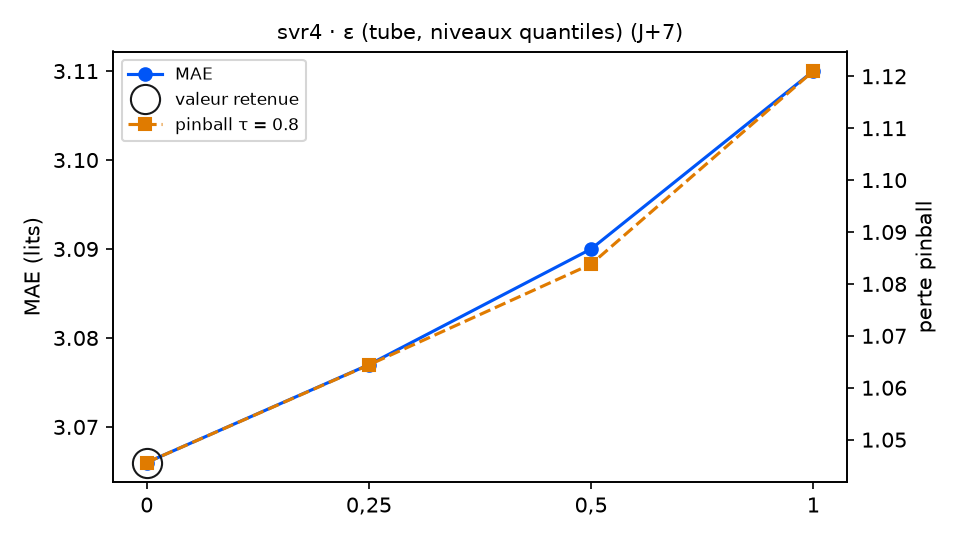

The data file committed next to this chart (first rows):
variante; MAE; RMSE; biais; pinball τ=0.8; couverture 90 %; temps (s); DM p (pinball τ=0.8); p Holm; vs choix retenu
epsilon_quantile = 0 (retenu); 3.066; 3.677; -1.108; 1.046; 89.8; 4.4; ; ; — choix retenu
epsilon_quantile = 0,25; 3.077; 3.689; -1.075; 1.064; 87.6; 3.8; 0.1218; 0.1431; équivalent
epsilon_quantile = 0,5; 3.09; 3.709; -1.082; 1.084; 85.9; 4.2; 0.064; 0.1431; équivalent
epsilon_quantile = 1; 3.11; 3.726; -1.069; 1.121; 82.5; 3.7; 0.0477; 0.1431; équivalent
